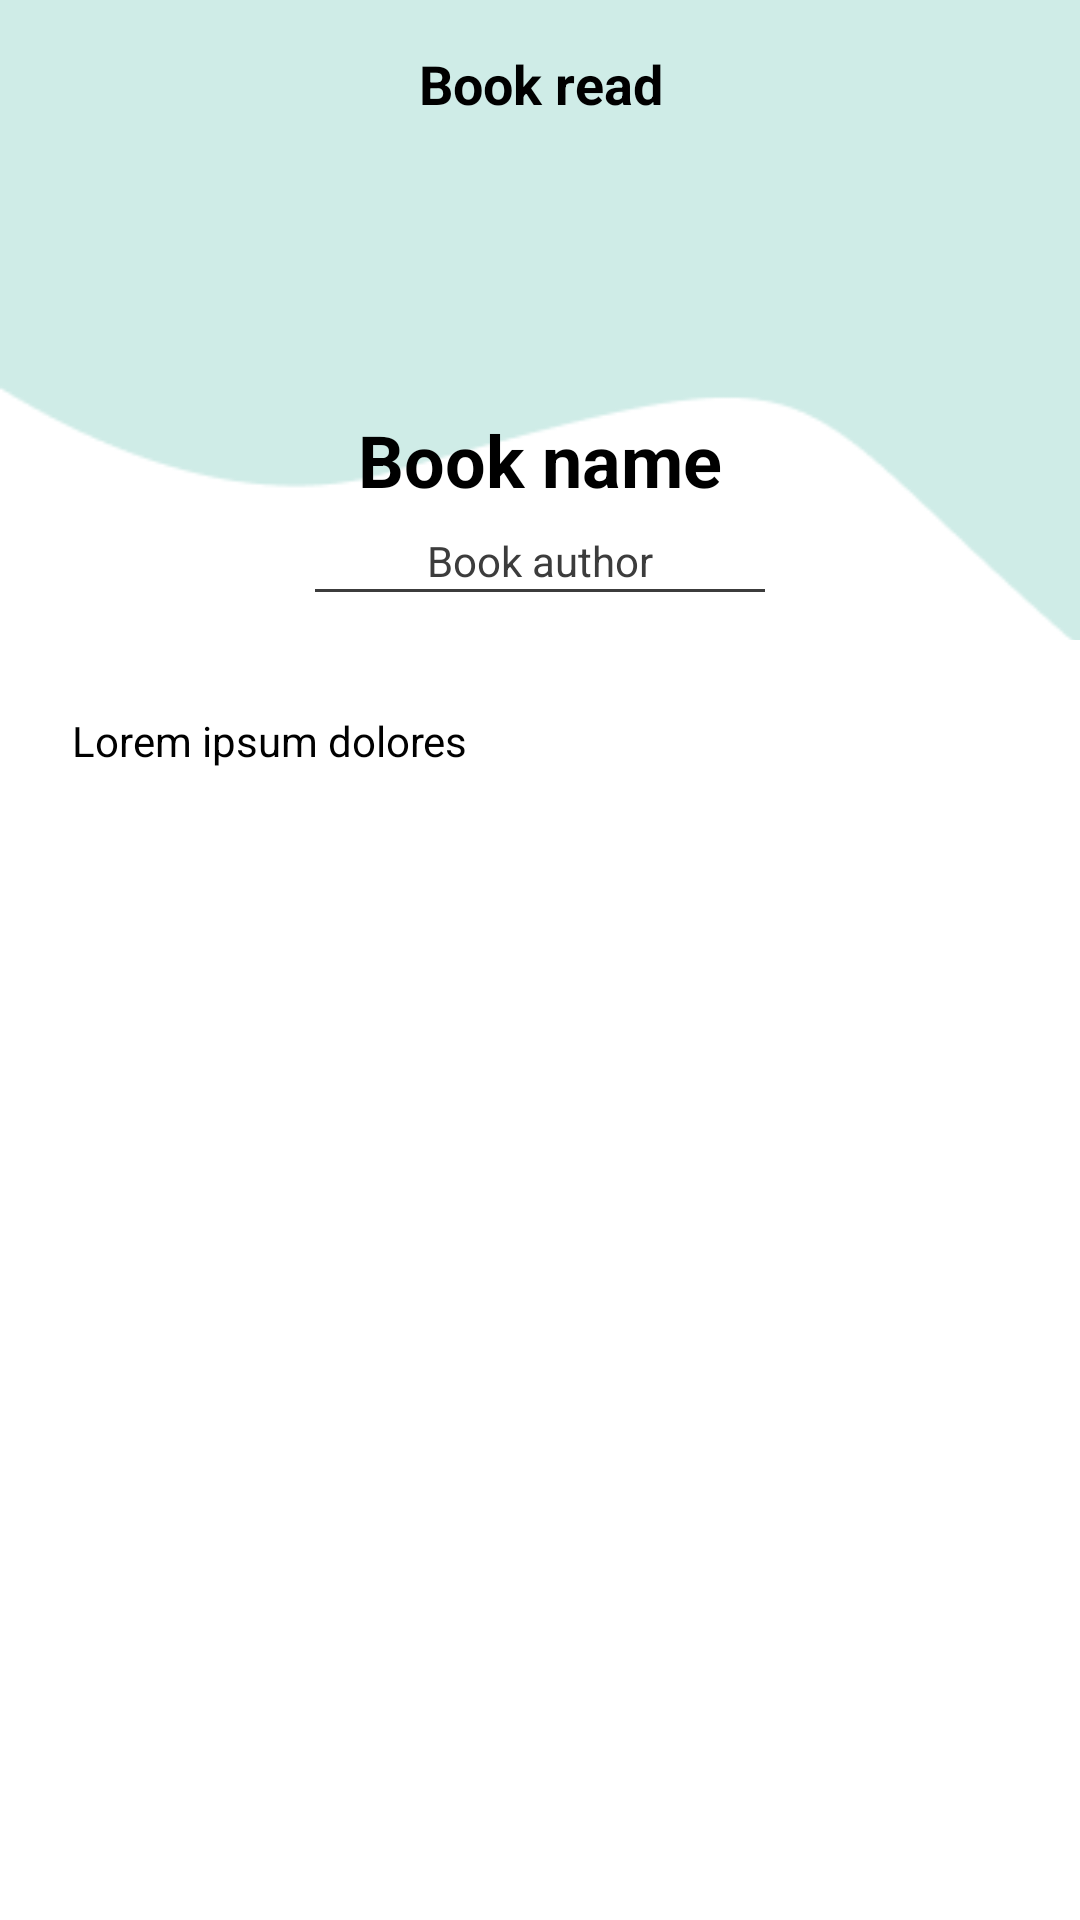

This screen was rendered from an Android layout file. Write that file and the resources it references.
<!-- AndroidManifest.xml: application theme Theme.Exam2BookApp -->
<!-- res/layout/activity_read_book.xml -->
<?xml version="1.0" encoding="utf-8"?>
<LinearLayout xmlns:android="http://schemas.android.com/apk/res/android"
    xmlns:app="http://schemas.android.com/apk/res-auto"
    xmlns:tools="http://schemas.android.com/tools"
    android:layout_width="match_parent"
    android:layout_height="match_parent"
    android:orientation="vertical"
    tools:context=".ui.bookRead.ReadBookActivity">

    <FrameLayout
        android:layout_width="match_parent"
        android:layout_height="0dp"
        android:layout_weight="1">

        <ImageView
            android:layout_width="match_parent"
            android:layout_height="wrap_content"
            android:scaleType="centerCrop"
            android:src="@drawable/ic_top" />

        <FrameLayout
            android:layout_width="match_parent"
            android:layout_height="?attr/actionBarSize">

            <ImageView
                android:id="@+id/img_back"
                android:layout_width="wrap_content"
                android:layout_height="match_parent"
                android:padding="16dp"
                android:src="@drawable/ic_back" />

            <TextView
                android:textStyle="bold"
                android:layout_width="match_parent"
                android:layout_height="match_parent"
                android:gravity="center"
                android:text="Book read"
                android:textColor="@color/black"
                android:textSize="18sp" />

        </FrameLayout>

        <LinearLayout
            android:layout_width="match_parent"
            android:layout_height="wrap_content"
            android:layout_gravity="bottom"
            android:layout_marginBottom="16dp"
            android:orientation="vertical">

            <TextView
                android:id="@+id/txt_bookName"
                android:layout_width="match_parent"
                android:layout_height="wrap_content"
                android:layout_gravity="center"
                android:gravity="center"
                android:text="Book name"
                android:textColor="@color/black"
                android:textSize="24sp"
                android:textStyle="bold" />

            <TextView
                android:id="@+id/txt_bookAuthor"
                android:layout_width="match_parent"
                android:layout_height="wrap_content"
                android:layout_gravity="center"
                android:layout_marginTop="8dp"
                android:gravity="center"
                android:text="Book author"
                android:textColor="@color/gray"
                android:textSize="14sp" />

            <View
                android:layout_width="150dp"
                android:layout_height="1dp"
                android:layout_gravity="center"
                android:background="@color/gray" />

        </LinearLayout>


    </FrameLayout>

    <ScrollView
        android:layout_width="match_parent"
        android:layout_height="0dp"
        android:padding="16dp"
        android:layout_weight="2">

        <TextView
            android:id="@+id/txt_desc"
            android:layout_width="match_parent"
            android:layout_height="wrap_content"
            android:justificationMode="inter_word"
            android:padding="8dp"
            android:text="Lorem ipsum dolores"
            android:textColor="@color/black"
            android:textSize="14sp" />

    </ScrollView>


</LinearLayout>
<!-- resources referenced by this layout -->
<resources>
  <color name="black">#FF000000</color>
  <color name="gray">#3C3C3C</color>
  <!-- drawable ic_top: png bitmap (drawable, 2445 bytes) -->
  <style name="Theme.Exam2BookApp" parent="Theme.MaterialComponents.Light.NoActionBar">
          
          <item name="colorPrimary">@color/purple_500</item>
          <item name="colorPrimaryVariant">@color/purple_700</item>
          <item name="colorOnPrimary">@color/white</item>
          
          <item name="colorSecondary">@color/teal_200</item>
          <item name="colorSecondaryVariant">@color/teal_700</item>
          <item name="colorOnSecondary">@color/black</item>
          
          <item name="android:statusBarColor">?attr/colorPrimaryVariant</item>
          
  
      </style>
  <color name="purple_500">#FF6200EE</color>
  <color name="purple_700">#FF3700B3</color>
  <color name="white">#FFFFFFFF</color>
  <color name="teal_200">#FF03DAC5</color>
  <color name="teal_700">#FF018786</color>
</resources>
